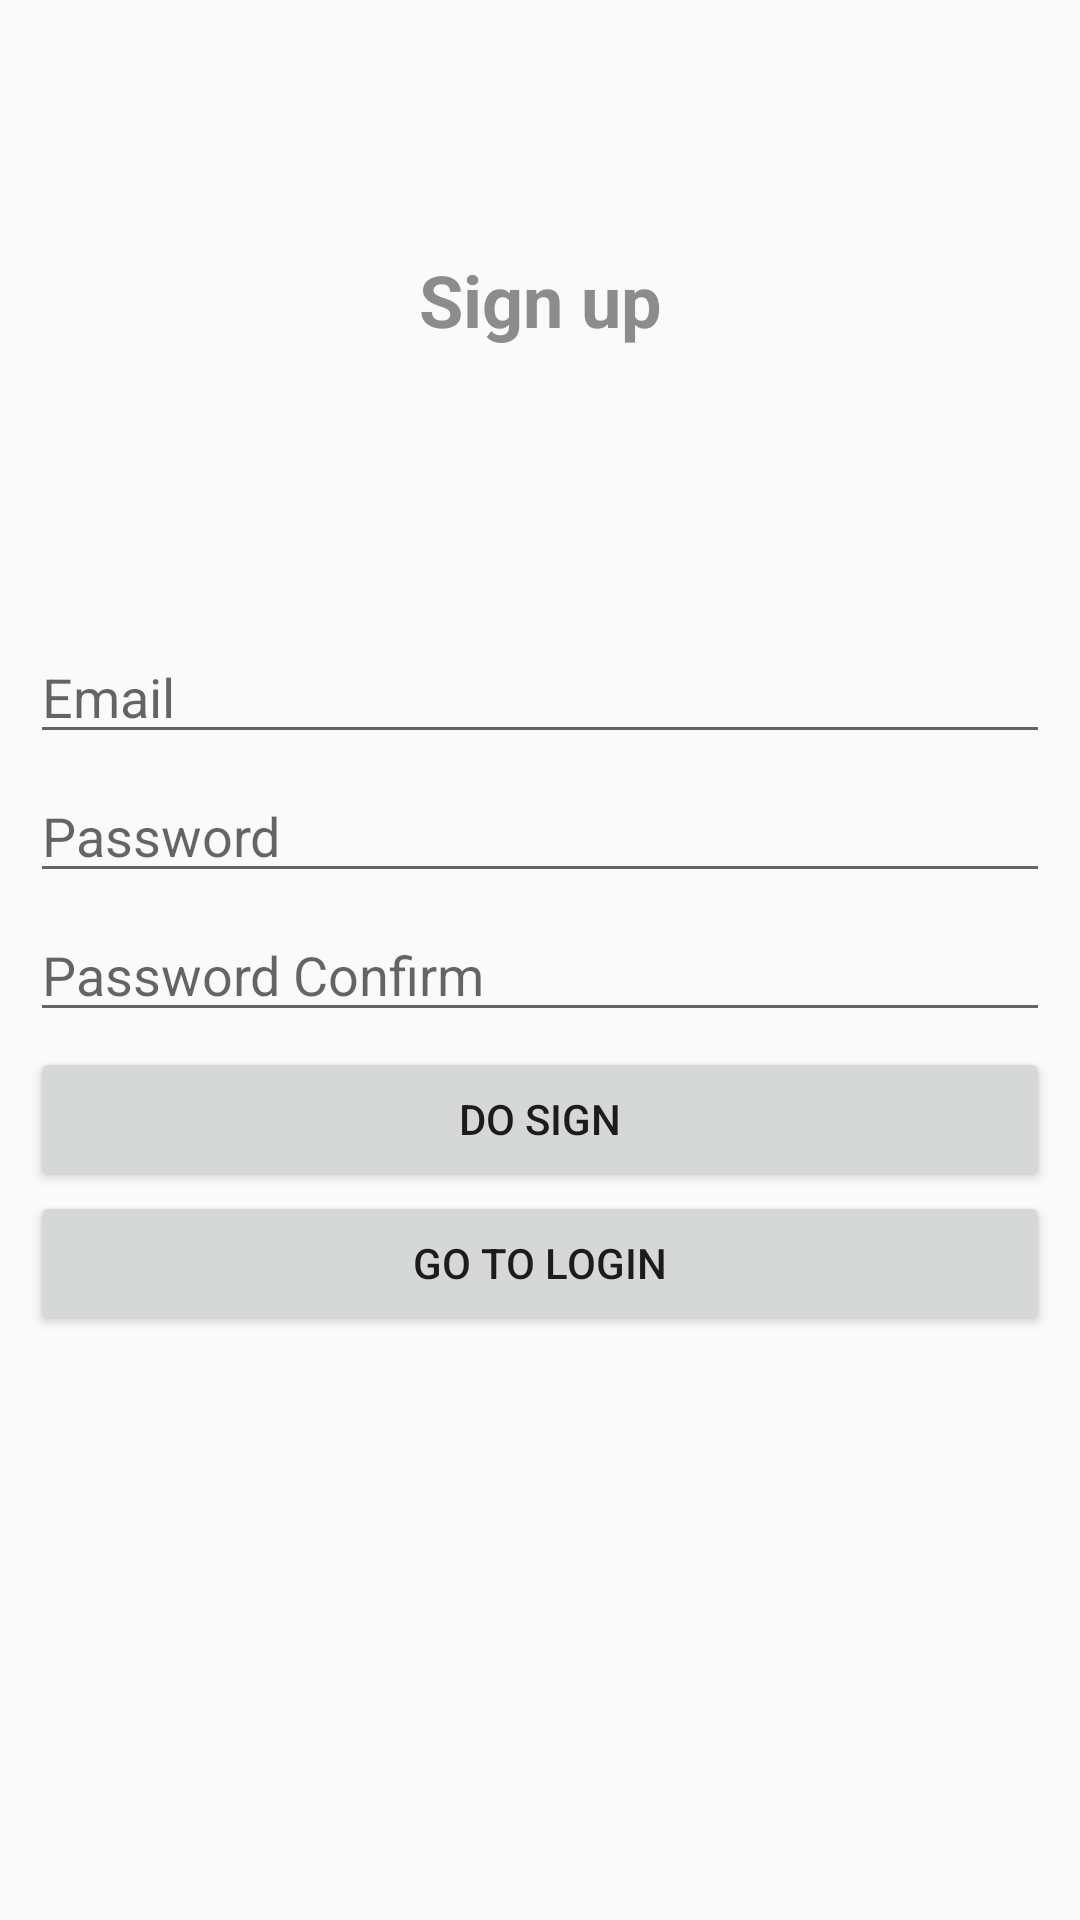

Produce the Android XML layout that renders to this screen, including the resource entries it uses.
<!-- AndroidManifest.xml: application theme Theme.AppCompat.Light.NoActionBar -->
<!-- res/layout/activity_sign_up.xml -->
<?xml version="1.0" encoding="utf-8"?>
<RelativeLayout xmlns:android="http://schemas.android.com/apk/res/android"
    android:layout_width="match_parent"
    android:layout_height="match_parent">



    <LinearLayout
        android:layout_width="match_parent"
        android:layout_height="wrap_content"
        android:orientation="vertical">

        <TextView
            android:id="@+id/textView"
            android:layout_width="match_parent"
            android:layout_height="200dp"
            android:gravity="center"
            android:text="Sign up"
            android:textColor="@color/colorGray"
            android:textSize="24sp"
            android:textStyle="bold" />

        <LinearLayout
            android:layout_width="match_parent"
            android:layout_height="match_parent"
            android:orientation="vertical"
            android:padding="10dp">

            <EditText
                android:id="@+id/emailEditText"
                android:layout_width="match_parent"
                android:layout_height="wrap_content"
                android:layout_marginBottom="5dp"
                android:ems="10"
                android:hint="Email"
                android:inputType="textEmailAddress" />

            <EditText
                android:id="@+id/passwordEditText"
                android:layout_width="match_parent"
                android:layout_height="wrap_content"
                android:layout_marginBottom="5dp"
                android:ems="10"
                android:hint="Password"
                android:inputType="textPassword" />

            <EditText
                android:id="@+id/passwordCheckEditText"
                android:layout_width="match_parent"
                android:layout_height="wrap_content"
                android:layout_marginBottom="5dp"
                android:ems="10"
                android:hint="Password Confirm"
                android:inputType="textPassword" />

            <Button
                android:id="@+id/signUpButton"
                android:layout_width="match_parent"
                android:layout_height="wrap_content"
                android:text="Do sign" />

            <Button
                android:id="@+id/gotoLoginButton"
                android:layout_width="match_parent"
                android:layout_height="wrap_content"
                android:text="Go to Login" />
        </LinearLayout>

    </LinearLayout>


</RelativeLayout>
<!-- resources referenced by this layout -->
<resources>
  <color name="colorGray">#8C8C8C</color>
</resources>
